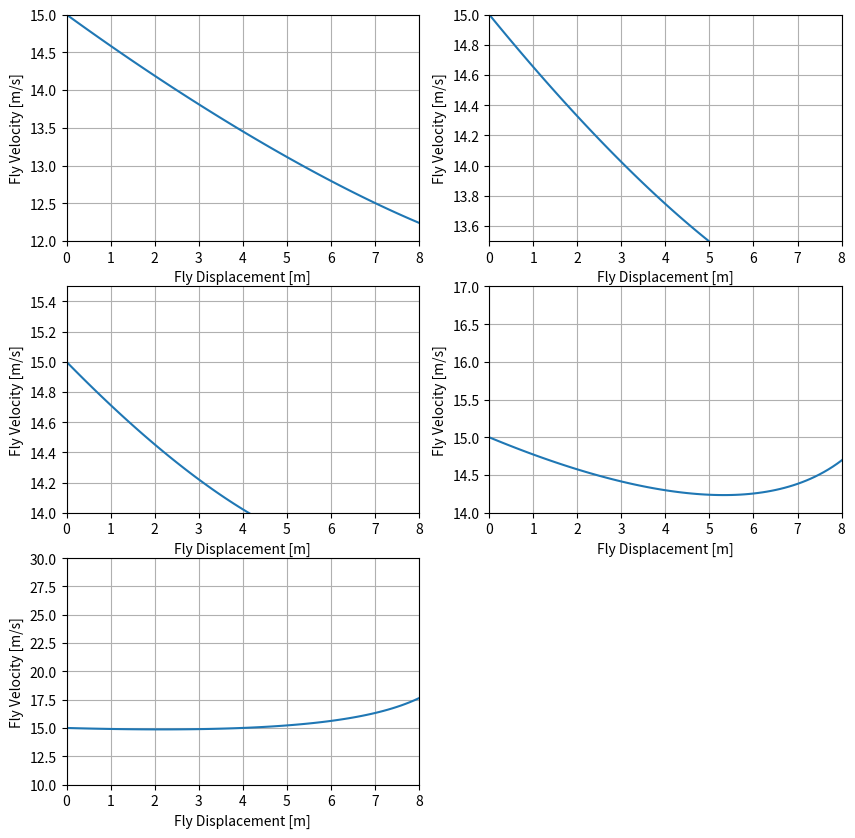

The script that saved this image:
#!/usr/bin/env python3

## Fly Casting Physics
## Copyright (C) 2019, Torsten Ht.
##
## This program is free software: you can redistribute it and/or modify
## it under the terms of the GNU General Public License as published by
## the Free Software Foundation, either version 3 of the License, or
## (at your option) any later version.
##
## This program is distributed in the hope that it will be useful,
## but WITHOUT ANY WARRANTY; without even the implied warranty of
## MERCHANTABILITY or FITNESS FOR A PARTICULAR PURPOSE.  See the
## GNU General Public License for more details.
##
## You should have received a copy of the GNU General Public License
## along with this program.  If not, see <http://www.gnu.org/licenses/>.

import math
import numpy as np
import matplotlib.pyplot as plt

# Computes the fly velocity profiles for semicircular loops

## Following equations are taken from:
## C. Gatti-Bono and N. C. Perkins
## Comparison of numerical and analytical solutions for fly casting dynamics
## Sports Engineering - September 2003

# Loop diameters
Ds = [2.0, 1.5, 1.0955, 0.75, 0.05] # [m]

# Set this parameter true, if you want to use the values from Gatti-Bonos's paper
isReferenceParameters = True

if isReferenceParameters:
    # Diameter of the fly line
    d_l = 1.009e-3 # [m]

    # Initial fly line length
    l_0 = 4.8 # [m]

    # Density of the fly line
    rho_l = 1.158e3 # [kg]

    # Density of the air
    rho_a = 1.29 # [kg/m³]

    # Normal drag coefficient
    C_n = 1.0

    # Tangential drag coefficient
    C_t = 0.015

    # Mass of the fly
    m_f = 0.000075 # [kg]

    # Drag coefficient of the fly
    C_f = 1.0

    # Radius of the fly
    r_f = 0.0075 # [m]

    # Initial velocity
    v_0 = 15.0 # [m/s]
else:
    # Loop diameter
    D = 0.75 # [m]

    # Loop radius
    R = D / 2.0 # [m]

    # Diameter of the fly line
    d_l = 1.1e-3 # [m]

    # Initial fly line length
    l_0 = 4.46 # [m]

    # Density of the fly line
    rho_l = 0.850e3 # [kg]

    # Density of the air
    rho_a = 1.2 # [kg/m³]

    # Normal drag coefficient
    C_n = 1.0

    # Tangential drag coefficient
    C_t = 0.005

    # Mass of the fly
    m_f = 0.000075 # [kg]

    # Drag coefficient of the fly
    C_f = 1.0

    # Radius of the fly
    r_f = 0.005 # [m]

    # Initial velocity
    v_0 = 17.7 # [m/s]

# Now compute the velocity histories
displacement_histories = []
velocity_histories = []
for D in Ds:
    # Loop radius
    R = D / 2.0 # [m]
    # Constants from above paper 
    alpha = rho_l * math.pi * (d_l ** 2.0) / 4.0
    beta = math.pi * R / 2.0 + 4.0 * m_f / (rho_l * math.pi * (d_l ** 2.0))
    lambd = (4.0 * rho_a * C_t) / ( rho_l * d_l )
    # NOTE: mu seems to have a typo in above paper: C_t is missing in the 5.0 * (math.pi**2) / 32.0 term
    mu = 2.0 * (d_l * R * (5.0 * (math.pi**2) / 32.0 * C_t +  (1.0/12.0) * C_n) + (1.0/2.0) * C_f * math.pi * (r_f ** 2)) / ( C_t * d_l * math.pi)

    print("Loop (diameter, radius) = ( %2.2f m, %2.2f m )" % (D, R) )
    print("--")
    print("alpha = ", alpha)
    print("beta = ", beta)
    print("lambd = ", lambd)
    print("mu = ", mu)
    print("--")
    displacement_history = []
    velocity_history = []
    for l in np.arange(l_0, 0.0, -0.05):
        # Computing the velocity as a function of the length of the traveling line l(t)
        # NOTE: the (l_0 + beta) / (l - beta) term is wrong in the above paper
        x = 2.0 * (l_0 - l) # According eq.12
        v = v_0 * math.exp(lambd * (l - l_0)) * (((l_0 + beta) / (l + beta)) ** ((1.0/2.0) + lambd * (beta - mu)))

        if abs(x - round(x)) < 0.01:
            print("Fly velocity at fly displacement %2.2f m = %2.2f m/s" % (x, v)) 

        # Add to data series
        displacement_history.append(x)
        velocity_history.append(v)
    
    displacement_histories.append(displacement_history)
    velocity_histories.append(velocity_history)
    print("--")
    print()

i = 0
plt.figure(1, figsize=(10,10))
ylims = [(12.0, 15.0), (13.5, 15.0), (14.0, 15.5), (14.0, 17.0), (10, 30)]
for sp in [321, 322, 323, 324, 325]:
    plt.subplot(sp)
    plt.plot(displacement_histories[i], velocity_histories[i])
    plt.xlim((0, 8))
    plt.ylim(ylims[i])
    plt.grid(True)
    plt.xlabel("Fly Displacement [m]")
    plt.ylabel("Fly Velocity [m/s]")
    i += 1
plt.savefig("velocity_histories.png", dpi=300)
